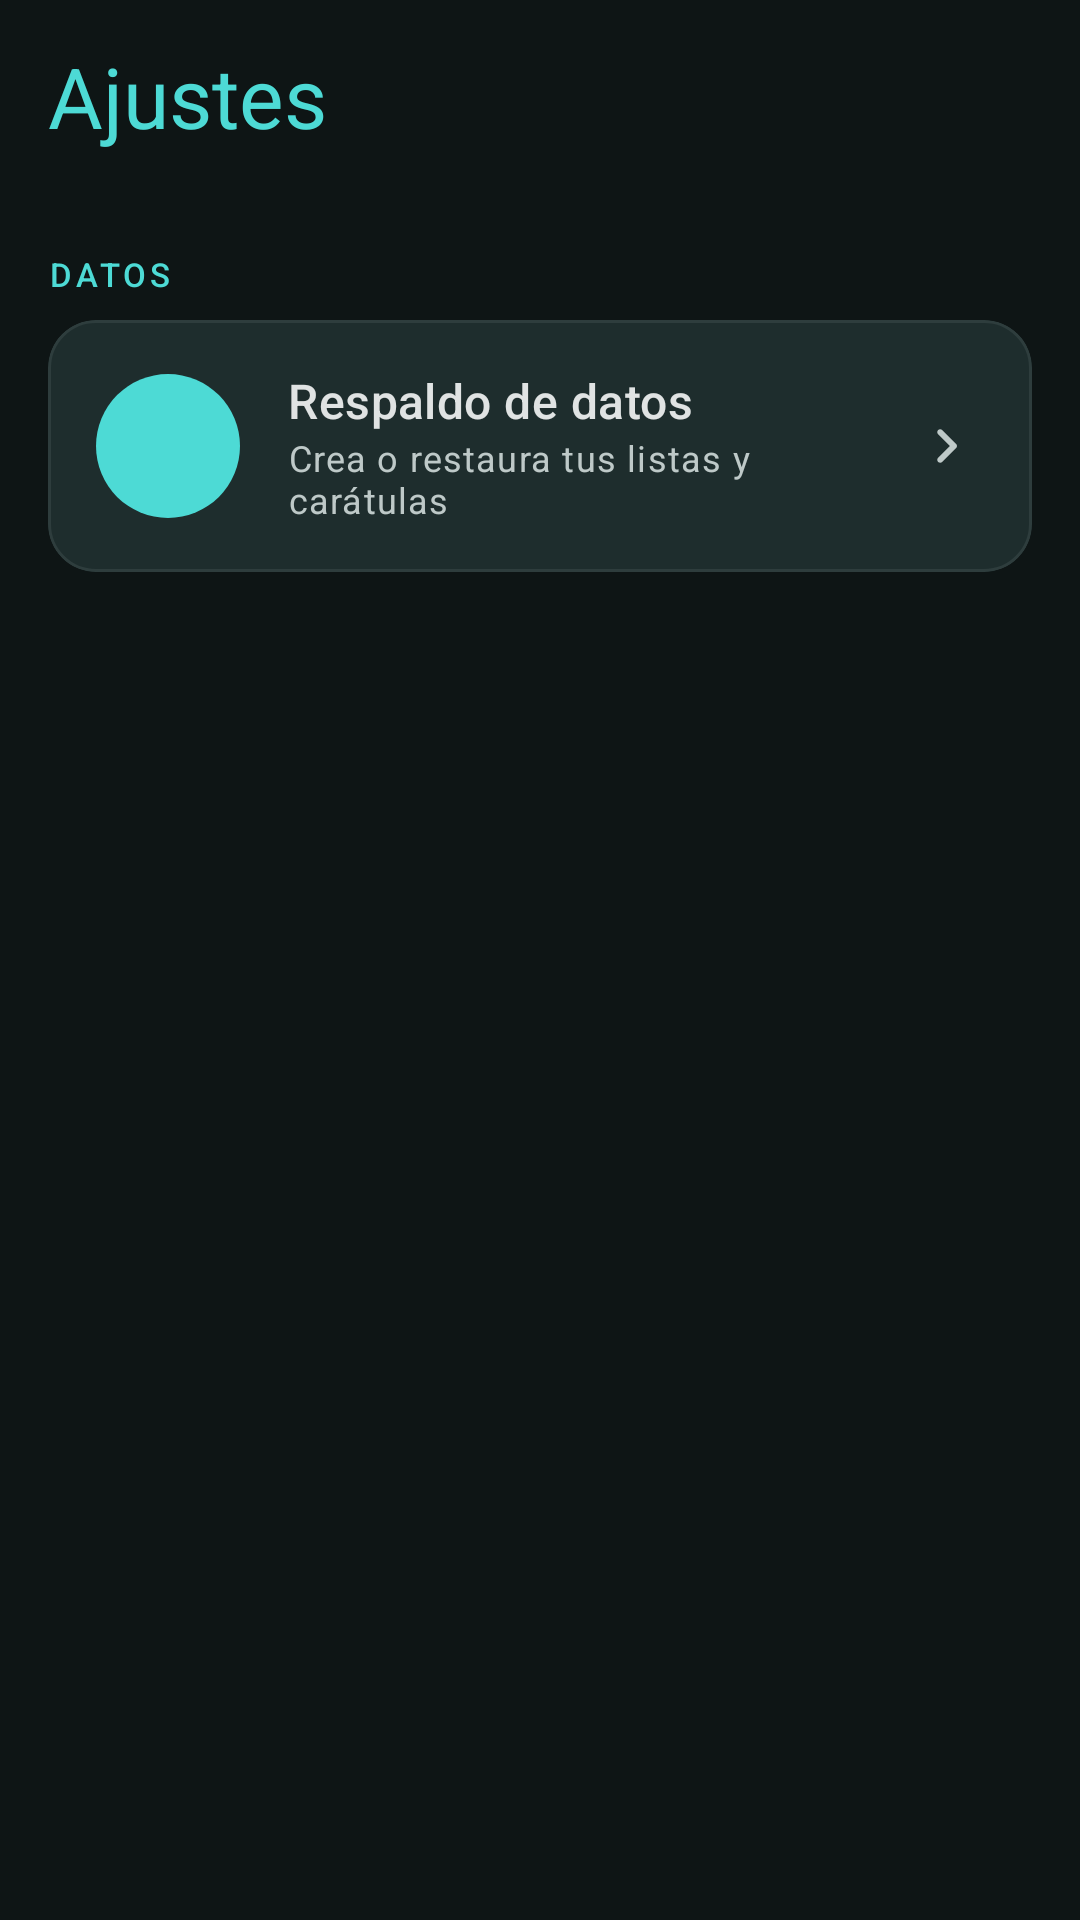

This screen was rendered from an Android layout file. Write that file and the resources it references.
<!-- AndroidManifest.xml: application theme Theme.MikuPlayer -->
<!-- res/layout/activity_settings.xml -->
<?xml version="1.0" encoding="utf-8"?>
<androidx.coordinatorlayout.widget.CoordinatorLayout
    xmlns:android="http://schemas.android.com/apk/res/android"
    xmlns:app="http://schemas.android.com/apk/res-auto"
    android:layout_width="match_parent"
    android:layout_height="match_parent"
    android:background="@color/md_theme_background">

    <com.google.android.material.appbar.AppBarLayout
        android:layout_width="match_parent"
        android:layout_height="wrap_content"
        android:background="@color/md_theme_surface"
        app:elevation="0dp">
        <com.google.android.material.appbar.MaterialToolbar
            android:id="@+id/toolbar"
            android:layout_width="match_parent"
            android:layout_height="64dp"
            app:title="Ajustes"
            app:navigationIcon="@drawable/ic_keyboard_arrow_down"
            app:titleTextColor="@color/md_theme_primary"
            app:titleTextAppearance="@style/TextAppearance.Material3.HeadlineMedium" />
    </com.google.android.material.appbar.AppBarLayout>

    <androidx.core.widget.NestedScrollView
        android:layout_width="match_parent"
        android:layout_height="match_parent"
        app:layout_behavior="@string/appbar_scrolling_view_behavior">

        <LinearLayout
            android:layout_width="match_parent"
            android:layout_height="wrap_content"
            android:orientation="vertical"
            android:paddingHorizontal="16dp"
            android:paddingTop="20dp"
            android:paddingBottom="40dp">

            <TextView
                android:layout_width="wrap_content"
                android:layout_height="wrap_content"
                android:text="DATOS"
                android:textAppearance="@style/TextAppearance.Material3.LabelSmall"
                android:textColor="@color/md_theme_primary"
                android:letterSpacing="0.12"
                android:layout_marginBottom="8dp" />

            <com.google.android.material.card.MaterialCardView
                android:id="@+id/cardBackup"
                android:layout_width="match_parent"
                android:layout_height="wrap_content"
                android:clickable="true"
                android:focusable="true"
                app:cardBackgroundColor="@color/md_theme_surfaceVariant"
                app:cardCornerRadius="16dp"
                app:cardElevation="0dp">

                <LinearLayout
                    android:layout_width="match_parent"
                    android:layout_height="wrap_content"
                    android:gravity="center_vertical"
                    android:orientation="horizontal"
                    android:padding="16dp">

                    <FrameLayout
                        android:layout_width="48dp"
                        android:layout_height="48dp"
                        android:background="@drawable/bg_icon_circle_primary">
                        <ImageView
                            android:layout_width="24dp"
                            android:layout_height="24dp"
                            android:layout_gravity="center"
                            android:src="@drawable/ic_backup"
                            android:tint="@color/md_theme_onPrimary"
                            android:contentDescription="Respaldo" />
                    </FrameLayout>

                    <LinearLayout
                        android:layout_width="0dp"
                        android:layout_height="wrap_content"
                        android:layout_marginStart="16dp"
                        android:layout_weight="1"
                        android:orientation="vertical">
                        <TextView
                            android:layout_width="wrap_content"
                            android:layout_height="wrap_content"
                            android:text="Respaldo de datos"
                            android:textAppearance="@style/TextAppearance.Material3.TitleMedium"
                            android:textColor="@color/md_theme_onSurface" />
                        <TextView
                            android:layout_width="wrap_content"
                            android:layout_height="wrap_content"
                            android:text="Crea o restaura tus listas y carátulas"
                            android:textAppearance="@style/TextAppearance.Material3.BodySmall"
                            android:textColor="@color/md_theme_onSurfaceVariant" />
                    </LinearLayout>

                    <ImageView
                        android:layout_width="24dp"
                        android:layout_height="24dp"
                        android:src="@drawable/ic_chevron_right"
                        android:tint="@color/md_theme_onSurfaceVariant"
                        android:contentDescription="Abrir" />

                </LinearLayout>
            </com.google.android.material.card.MaterialCardView>

        </LinearLayout>
    </androidx.core.widget.NestedScrollView>

</androidx.coordinatorlayout.widget.CoordinatorLayout>
<!-- resources referenced by this layout -->
<resources>
  <color name="md_theme_background">#0E1515</color>
  <color name="md_theme_onPrimary">#003735</color>
  <color name="md_theme_onSurface">#E0E3E3</color>
  <color name="md_theme_onSurfaceVariant">#BEC9C8</color>
  <color name="md_theme_primary">#4DDAD5</color>
  <color name="md_theme_surface">#0E1515</color>
  <color name="md_theme_surfaceVariant">#1E2D2D</color>
  <!-- drawable bg_icon_circle_primary (drawable) -->
  <?xml version="1.0" encoding="utf-8"?>
  <shape xmlns:android="http://schemas.android.com/apk/res/android"
      android:shape="oval">
      <solid android:color="?attr/colorPrimary" />
      <alpha android:alpha="0.15" />
  </shape>
  <!-- drawable ic_chevron_right (drawable) -->
  <vector xmlns:android="http://schemas.android.com/apk/res/android" android:autoMirrored="true" android:height="24dp"  android:viewportHeight="960" android:viewportWidth="960" android:width="24dp">
        
      <path android:fillColor="@android:color/white" android:pathData="M504,480L348,324Q337,313 337,296Q337,279 348,268Q359,257 376,257Q393,257 404,268L588,452Q594,458 596.5,465Q599,472 599,480Q599,488 596.5,495Q594,502 588,508L404,692Q393,703 376,703Q359,703 348,692Q337,681 337,664Q337,647 348,636L504,480Z"/>
      
  </vector>
  <color name="md_theme_primaryContainer">#00504E</color>
  <color name="md_theme_onPrimaryContainer">#6FF7F2</color>
  <color name="md_theme_secondary">#B0CCCB</color>
  <color name="md_theme_onSecondary">#1B3534</color>
  <color name="md_theme_secondaryContainer">#324B4B</color>
  <color name="md_theme_onSecondaryContainer">#CCE8E7</color>
  <color name="md_theme_tertiary">#A2C9FE</color>
  <color name="md_theme_onTertiary">#073153</color>
  <color name="md_theme_tertiaryContainer">#254872</color>
  <color name="md_theme_onTertiaryContainer">#D2E4FF</color>
  <color name="md_theme_error">#FFB4AB</color>
  <color name="md_theme_onError">#690005</color>
  <color name="md_theme_errorContainer">#93000A</color>
  <color name="md_theme_onErrorContainer">#FFDAD6</color>
  <color name="md_theme_onBackground">#E0E3E3</color>
  <color name="md_theme_outline">#889392</color>
  <color name="md_theme_outlineVariant">#2E3D3D</color>
</resources>
